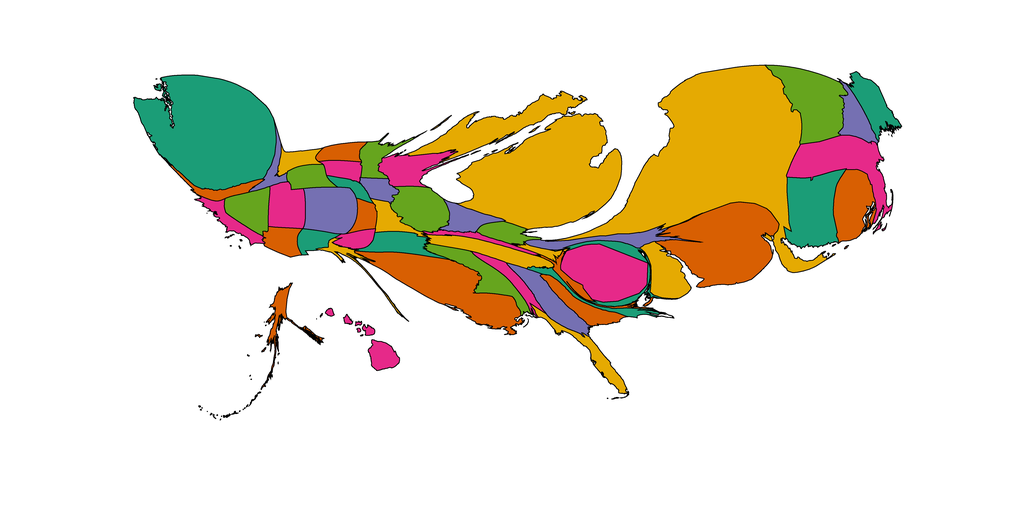

The data file committed next to this chart (first rows):
1, 57.886551905961795, Alabama, 0.90234375, 0.16015625, 0.5390625
2, 56.91, Alaska, 0.8477, 0.3711, 0.007812
3, 63.17, Arizona, 0.8477, 0.3711, 0.007812
4, 89.06, Arkansas, 0.1055, 0.6172, 0.4648
5, 59.21, California, 0.9023, 0.1602, 0.5391
6, 160.4, Colorado, 0.457, 0.4375, 0.6992
7, 243.8, Connecticut, 0.1055, 0.6172, 0.4648
8, 118.4, Delaware, 0.8984, 0.668, 0.007812
9, 260.1, District of Columbia, 0.9023, 0.1602, 0.5391
10, 78.92, Florida, 0.8984, 0.668, 0.007812
11, 118.3, Georgia, 0.457, 0.4375, 0.6992
12, 63.1, Hawaii, 0.9023, 0.1602, 0.5391
13, 41.62, Idaho, 0.457, 0.4375, 0.6992
14, 146.1, Illinois, 0.3984, 0.6484, 0.1172
15, 71.2, Indiana, 0.457, 0.4375, 0.6992
16, 45.88, Iowa, 0.457, 0.4375, 0.6992
17, 43.17, Kansas, 0.8477, 0.3711, 0.007812
18, 35.11, Kentucky, 0.9023, 0.1602, 0.5391
19, 383.3, Louisiana, 0.8477, 0.3711, 0.007812
20, 105.8, Maine, 0.1055, 0.6172, 0.4648
21, 69.58, Maryland, 0.1055, 0.6172, 0.4648
22, 252.2, Massachusetts, 0.9023, 0.1602, 0.5391
23, 1135, Michigan, 0.8984, 0.668, 0.007812
24, 67.7, Minnesota, 0.3984, 0.6484, 0.1172
25, 126.4, Mississippi, 0.3984, 0.6484, 0.1172
26, 58.02, Missouri, 0.8984, 0.668, 0.007812
27, 49.89, Montana, 0.8984, 0.668, 0.007812
28, 31.57, Nebraska, 0.1055, 0.6172, 0.4648
29, 105, Nevada, 0.3984, 0.6484, 0.1172
30, 79.97, New Hampshire, 0.457, 0.4375, 0.6992
31, 487.3, New Jersey, 0.8477, 0.3711, 0.007812
32, 47.83, New Mexico, 0.1055, 0.6172, 0.4648
33, 1551, New York, 0.8984, 0.668, 0.007812
34, 48.51, North Carolina, 0.1055, 0.6172, 0.4648
35, 51.64, North Dakota, 0.8477, 0.3711, 0.007812
36, 60.2, Ohio, 0.3984, 0.6484, 0.1172
37, 41.62, Oklahoma, 0.9023, 0.1602, 0.5391
38, 49.77, Oregon, 0.8477, 0.3711, 0.007812
39, 87.88, Pennsylvania, 0.457, 0.4375, 0.6992
40, 165.8, Rhode Island, 0.8477, 0.3711, 0.007812
41, 83.32, South Carolina, 0.8477, 0.3711, 0.007812
42, 46.71, South Dakota, 0.9023, 0.1602, 0.5391
43, 115.6, Tennessee, 0.8984, 0.668, 0.007812
44, 33.93, Texas, 0.8984, 0.668, 0.007812
45, 109.5, Utah, 0.9023, 0.1602, 0.5391
46, 256.4, Vermont, 0.3984, 0.6484, 0.1172
47, 45.86, Virginia, 0.8477, 0.3711, 0.007812
48, 840.4, Washington, 0.1055, 0.6172, 0.4648
49, 21.63, West Virginia, 0.8984, 0.668, 0.007812
50, 114.6, Wisconsin, 0.9023, 0.1602, 0.5391
51, 64.49, Wyoming, 0.3984, 0.6484, 0.1172
